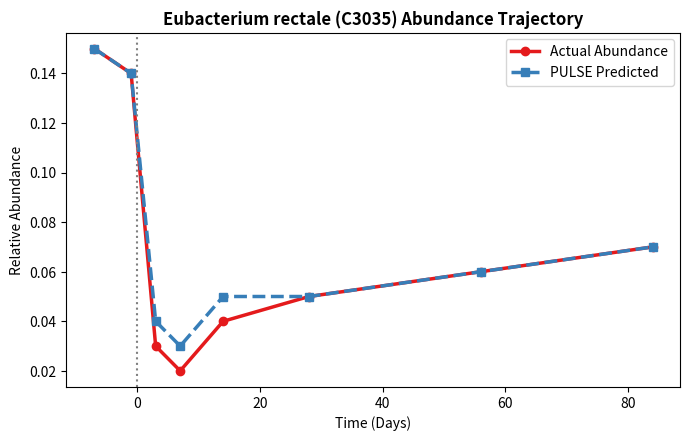

Here is the Python script that generated this plot:
import matplotlib.pyplot as plt
import numpy as np

t_traj = np.array([-7, -1, 3, 7, 14, 28, 56, 84])
actual = np.array([0.15, 0.14, 0.03, 0.02, 0.04, 0.05, 0.06, 0.07])
predicted = np.array([0.15, 0.14, 0.04, 0.03, 0.05, 0.05, 0.06, 0.07])

plt.figure(figsize=(7, 4.5), dpi=300)
plt.plot(t_traj, actual, color='#e41a1c', lw=2.5, marker='o', label='Actual Abundance')
plt.plot(t_traj, predicted, color='#377eb8', lw=2.5, ls='--', marker='s', label='PULSE Predicted')
plt.axvline(0, color='gray', ls=':')
plt.title(r"Eubacterium rectale (C3035) Abundance Trajectory", fontweight='bold')
plt.xlabel("Time (Days)")
plt.ylabel("Relative Abundance")
plt.legend(frameon=True)
plt.tight_layout()
plt.savefig("fig6_eubacterium_trajectory.png")
plt.show()
